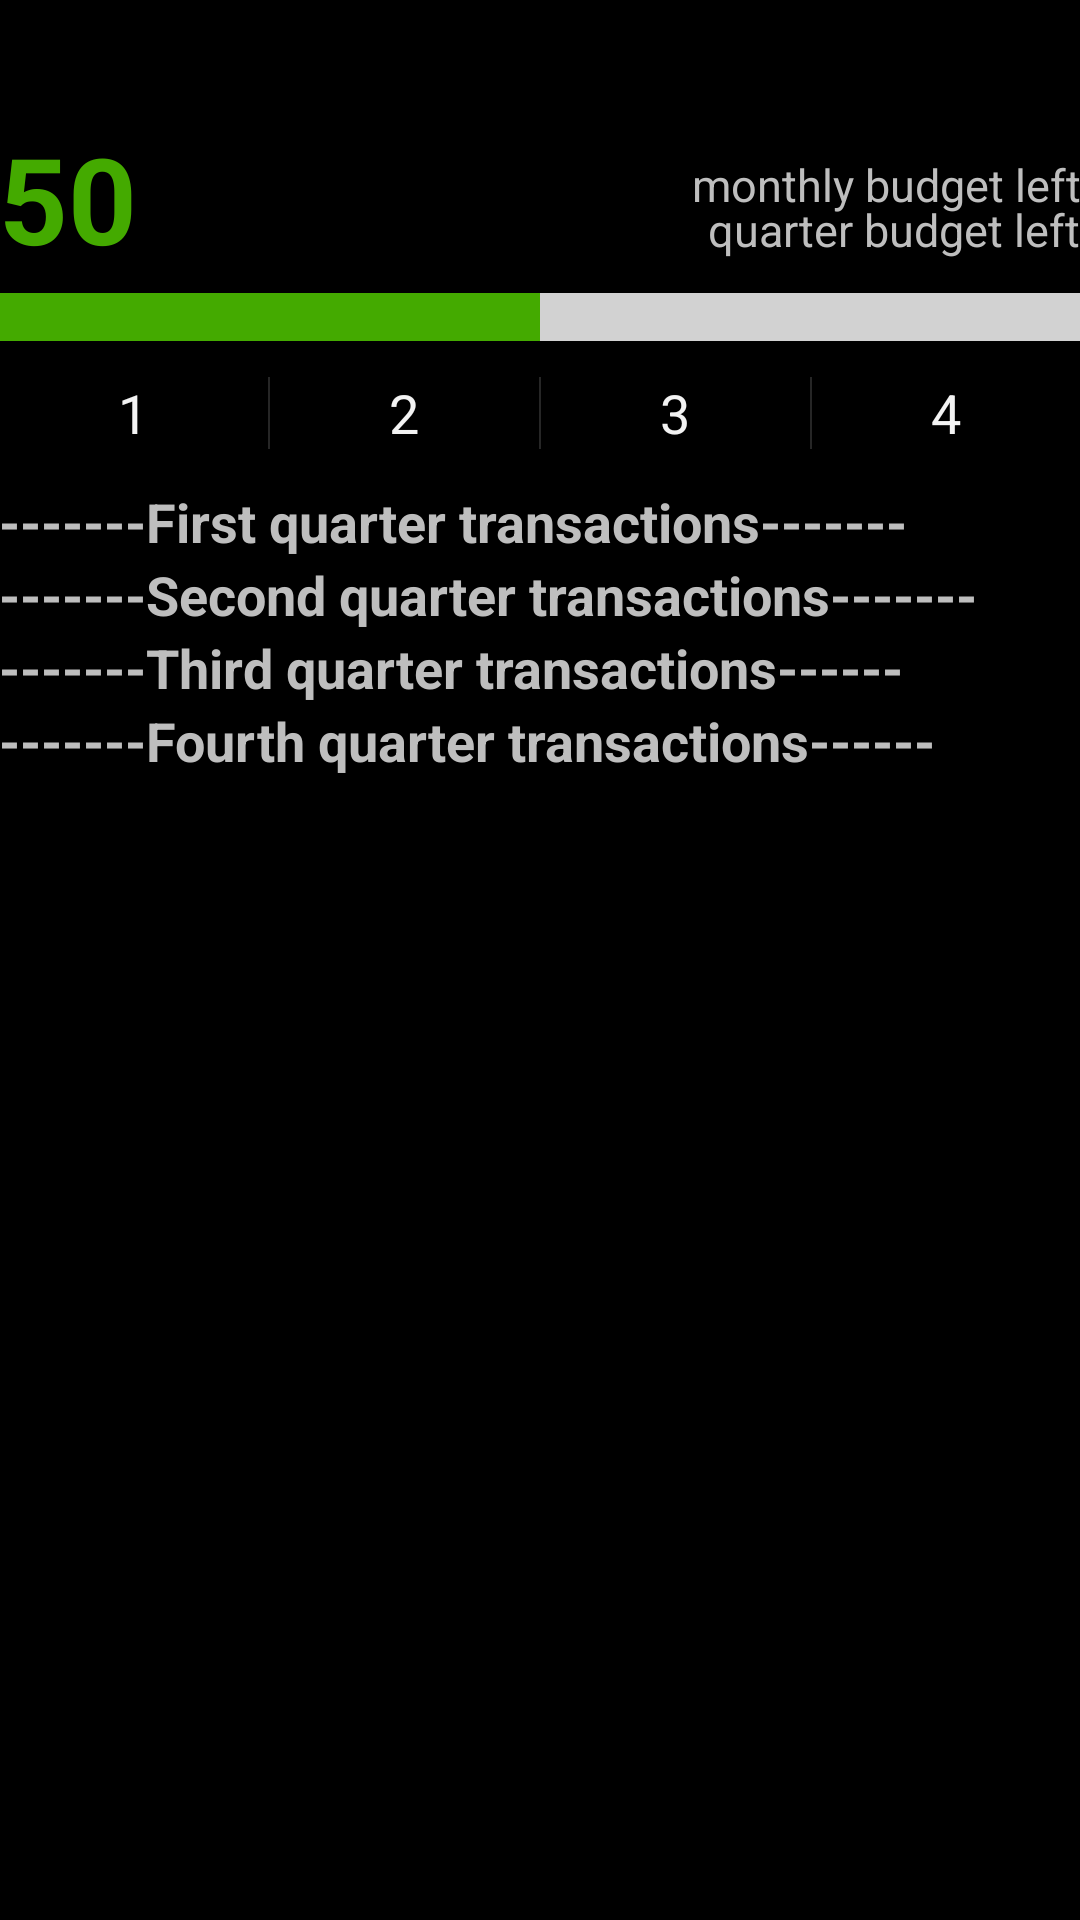

The Android layout XML behind this screen, and the referenced resources:
<!-- AndroidManifest.xml: application theme AppTheme -->
<!-- res/layout/activity_category_view.xml -->
<LinearLayout xmlns:android="http://schemas.android.com/apk/res/android"
    xmlns:tools="http://schemas.android.com/tools" android:layout_width="match_parent"
    android:layout_height="match_parent" android:paddingLeft="@dimen/activity_horizontal_margin"
    android:paddingRight="@dimen/activity_horizontal_margin"
    android:paddingTop="@dimen/activity_vertical_margin"
    android:paddingBottom="@dimen/activity_vertical_margin"
    tools:context="com.lawrencium.basil.Act_CategoryView"
    android:orientation="vertical">

    <RelativeLayout
        android:layout_width="match_parent"
        android:layout_height="wrap_content">
        <TextView
            android:textAppearance="?android:attr/textAppearanceLarge"
            android:layout_width="wrap_content"
            android:layout_height="wrap_content"
            android:id="@+id/monthlyExpense"/>
        <TextView
            android:id="@+id/progress_overview"
            android:layout_width="wrap_content"
            android:layout_height="wrap_content"
            android:text="@string/str_progress"
            android:textColor="#44aa00"
            android:textStyle="bold"
            android:typeface="sans"
            android:layout_below="@id/monthlyExpense"
            android:layout_marginTop="10dp"
            android:textSize="40sp"/>

        <TextView
            android:id="@+id/catAmountLeftTxt"
            android:layout_width="wrap_content"
            android:layout_height="wrap_content"
            android:text="monthly budget left"
            android:textSize="15sp"
            android:layout_marginTop="22dp"
            android:layout_below="@+id/monthlyExpense"
            android:layout_alignParentRight="true" />

        <TextView
            android:id="@+id/quartAmountLeftTxt"
            android:layout_width="wrap_content"
            android:layout_height="wrap_content"
            android:text="quarter budget left"
            android:textSize="15sp"
            android:layout_marginTop="37dp"
            android:layout_below="@+id/monthlyExpense"
            android:layout_alignParentRight="true" />

        <ProgressBar
            android:id="@+id/catProgessBar"
            style="?android:attr/progressBarStyleHorizontal"
            android:layout_width="fill_parent"
            android:layout_height="wrap_content"
            android:layout_marginTop="5dp"
            android:progress="@string/str_progress"
            android:progressDrawable="@drawable/progress_bar"
            android:layout_below="@id/progress_overview"/>
    </RelativeLayout>

    <LinearLayout
        style="?android:attr/buttonBarStyle"
        android:layout_width="match_parent"
        android:layout_height="wrap_content">
        <Button
            android:text="@string/str_week1"
            style="?android:attr/buttonBarButtonStyle"
            android:layout_width="wrap_content"
            android:layout_height="wrap_content"
            android:id="@+id/week1"
            android:onClick="toggle_contents"
            android:layout_weight="1"/>

        <Button
            android:text="@string/str_week2"
            style="?android:attr/buttonBarButtonStyle"
            android:layout_width="wrap_content"
            android:layout_height="wrap_content"
            android:id="@+id/week2"
            android:onClick="toggle_contents"
            android:layout_weight="1"/>

        <Button
            android:text="@string/str_week3"
            style="?android:attr/buttonBarButtonStyle"
            android:layout_width="wrap_content"
            android:layout_height="wrap_content"
            android:id="@+id/week3"
            android:onClick="toggle_contents"
            android:layout_weight="1"/>

        <Button
            android:text="@string/str_week4"
            style="?android:attr/buttonBarButtonStyle"
            android:layout_width="wrap_content"
            android:layout_height="wrap_content"
            android:id="@+id/week4"
            android:onClick="toggle_contents"
            android:layout_weight="1"/>

    </LinearLayout>

    <ScrollView
        android:layout_width="match_parent"
        android:layout_height="match_parent"
        android:id="@+id/scrollView">

        <LinearLayout
            android:layout_width="match_parent"
            android:layout_height="wrap_content"
            android:orientation="vertical">

            
            <LinearLayout
                android:id="@+id/lo_week1"
                android:layout_width="match_parent"
                android:layout_height="wrap_content"
                android:orientation="vertical">

                <TextView
                    android:text="@string/txt_week1Content"
                    android:layout_width="match_parent"
                    android:layout_height="wrap_content"
                    android:id="@+id/txt_week1"
                    android:textSize="18sp"/>

            </LinearLayout>

            <LinearLayout
                android:id="@+id/lo_week2"
                android:layout_width="match_parent"
                android:layout_height="wrap_content"
                android:orientation="vertical">

                <TextView
                    android:text="@string/txt_week2Content"
                    android:layout_width="match_parent"
                    android:layout_height="wrap_content"
                    android:id="@+id/txt_week2"
                    android:textSize="18sp"/>
            </LinearLayout>

            <LinearLayout
                android:id="@+id/lo_week3"
                android:layout_width="match_parent"
                android:layout_height="wrap_content"
                android:orientation="vertical">

                <TextView
                    android:text="@string/txt_week3Content"
                    android:layout_width="match_parent"
                    android:layout_height="wrap_content"
                    android:id="@+id/txt_week3"
                    android:textSize="18sp"/>
            </LinearLayout>

            <LinearLayout
                android:id="@+id/lo_week4"
                android:layout_width="match_parent"
                android:layout_height="wrap_content"
                android:orientation="vertical">

                <TextView
                    android:text="@string/txt_week4Content"
                    android:layout_width="match_parent"
                    android:layout_height="wrap_content"
                    android:id="@+id/txt_week4"
                    android:textSize="18sp"/>
            </LinearLayout>

        </LinearLayout>
    </ScrollView>


</LinearLayout>
<!-- resources referenced by this layout -->
<resources>
  <!-- drawable progress_bar (drawable) -->
  <?xml version="1.0" encoding="utf-8"?>
  <layer-list xmlns:android="http://schemas.android.com/apk/res/android">
      <item android:id="@android:id/background">
          <shape>
              <corners android:radius="0dip" />
              <gradient
                  android:angle="270"
                  android:centerColor="#ffd2d2d2"
                  android:centerY="0.5"
                  android:endColor="#ffd2d2d2"
                  android:startColor="#ffd2d2d2" />
          </shape>
      </item>
      <item android:id="@android:id/progress">
          <clip>
              <shape>
                  <corners android:radius="0dip" />
                  <gradient
                      android:angle="0"
                      android:endColor="#44aa00"
                      android:startColor="#44aa00" />
              </shape>
          </clip>
      </item>
      <item android:id="@android:id/secondaryProgress">
          <clip>
              <shape>
                  <corners android:radius="0dip" />
                  <gradient
                      android:angle="0"
                      android:endColor="#50CE00"
                      android:startColor="#50CE00" />
                  
                  
              </shape>
          </clip>
      </item>
  </layer-list>
  <string name="str_progress">50</string>
  <string name="str_week1">1</string>
  <string name="str_week2">2</string>
  <string name="str_week3">3</string>
  <string name="str_week4">4</string>
  <string name="txt_week1Content"><b>-------First quarter transactions-------</b></string>
  <string name="txt_week2Content"><b>-------Second quarter transactions-------</b></string>
  <string name="txt_week3Content"><b>-------Third quarter transactions------</b></string>
  <string name="txt_week4Content"><b>-------Fourth quarter transactions------</b></string>
  <style name="AppTheme" parent="android:Theme.Holo">
          
          
      </style>
</resources>
